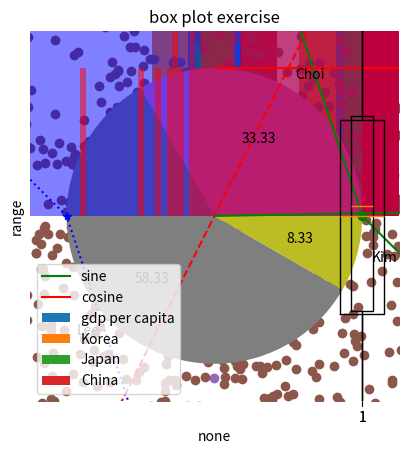
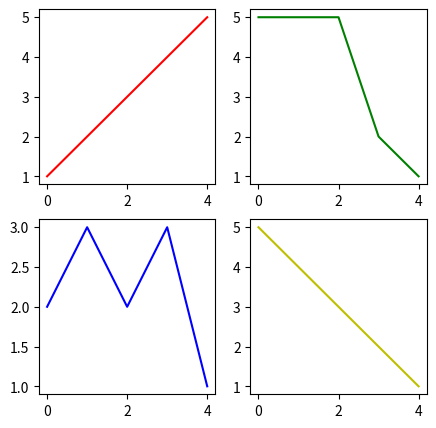
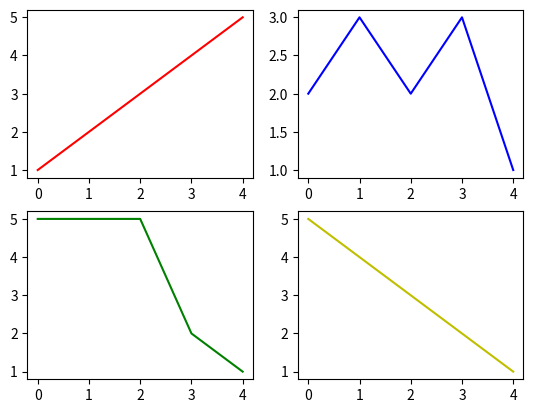
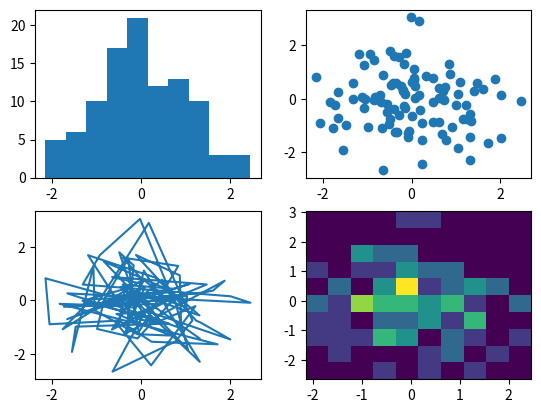

These charts were generated, in order, by the following Python code:
import matplotlib.pyplot as plt

years = [1950, 1960, 1970, 1980, 1990, 2000, 2010, 2020]
gdp = [67.0, 80.0, 257.0, 1686.0, 6505, 11865.3, 22105.3, 35004]
plt.plot(years, gdp, color = 'green', marker = 'o', linestyle = 'solid') # 그래프 설정, 값, 값, 특성
plt.title("GDP per capita") # 타이틀
plt.xlabel("years") # x축
plt.ylabel("dollars") #y축
plt.savefig("gdp_per_capita.png", dpi = 600) #파일 저장
plt.show() #보여주기


import numpy as np
import matplotlib.pyplot as plt
x_num = 100
x = [i for i in range(0, x_num)]
y = [np.random.exponential(10) for k in range(0, x_num)]
plt.title("Random number drawing")
plt.plot(x, y, color = "green")
plt.xlabel("x")
plt.ylabel("Random number")
plt.show()


import matplotlib.pyplot as plt
x = [x for x in range(-20, 20)]
y1 = [2 * i for i in x]
y2 = [i**2 - 4 * i + 3 for i in x]
y3 = [-i**2 - 4 * i - 3 for i in x]
plt.title("Three graphs together")
plt.plot(x, y1, 'r--', x, y2, 'go-', x, y3, 'b*:') # r : 빨간색, -- 긴 점선, g 녹색 , ^ : 삼각형 , -실선 , *별표, : 잛은점선
plt.axis([-30, 30, -40, 40])
plt.legend() # 라벨 나오게
plt.show()


import matplotlib.pyplot as plt
import math
x = [] # 리스트, 넘파이 가능
y = []
z = []
for i in range(360):
    x.append(i)
    y.append(math.sin(math.radians(i))) # radian으로 변환
    z.append(math.cos(math.radians(i))) 
plt.title("sinusoidal wave")
plt.plot(x, y, color = 'green', label = 'sine')
plt.plot(x, z, color = 'red', label = 'cosine')
plt.legend()
plt.xlabel("Radian")
plt.show()


import matplotlib.pyplot as plt
years = [1950, 1960, 1970, 1980, 1990, 2000, 2010, 2020]
gdp = [67.0, 80.0, 257.0, 1686.0, 6505, 11865.3, 22105.3, 35004]
plt.title("Bar exercise")
plt.bar(range(len(years)), gdp, label = 'gdp per capita') # 막대의 갯수(x축), y축, label : 범례 
plt.legend()
plt.xlabel("Year")
plt.ylabel("USD")
plt.xticks(range(len(years),),years) # x축에 값 부여, 빈칸이면 일련번호 (갯수[list], 들어갈 내용)
plt.show()


import matplotlib.pyplot as plt
import numpy as np
years = [1950, 1960, 1970, 1980, 1990, 2000, 2010, 2020]
ko = [67.0, 80.0, 257.0, 1686.0, 6505, 11865.3, 22105.3, 35004]
jp = [890, 5120, 11500, 42130, 40560, 38780, 41002, 43210]
ch = [100, 200, 290, 540, 1760, 7940, 9100, 13200]
x_range = np.arange(len(years))
plt.title("Bar exercise")
# 안보이니깐 축을 이동시켜줘야함
plt.bar(x_range - 0.3, ko, label = 'Korea', width = 0.25) 
plt.bar(x_range + 0.0, jp, label = 'Japan', width = 0.25)
plt.bar(x_range + 0.3, ch, label = 'China', width = 0.25)
#plt.bar(x_range, ko, label = 'Korea', width = 0.25)
#plt.bar(x_range, jp, label = 'Japan', width = 0.25)
#plt.bar(x_range, ch, label = 'China', width = 0.25)
plt.legend()
plt.xlabel("Year")
plt.ylabel("USD")
plt.xticks(x_range, years)
plt.show()


import matplotlib.pyplot as plt
import numpy as np
x = np.arange(0, 30)
y = x + np.random.randn(30)
plt.title('Scatter plot exercise')
plt.scatter(x, y) #plt.plot(x, y) 산포도 그래프 scatter
plt.xlabel("time")
plt.ylabel("random")
plt.show()


import matplotlib.pyplot as plt
import numpy as np
x = np.random.randn(1000) # randn 정규분포 난수
y = np.random.randn(1000)
plt.title('Scatter plot exercise')
plt.scatter(x, y)
plt.axis([-5, 5, -5, 5])
a = 1
plt.savefig('scatter{}.png'.format(a))
plt.show()



#파이차트
values = [8, 14, 2]
names = ['Choi', 'Lee', 'Kim']
plt.pie(values, labels = names, autopct = '%.2f') #비중을 백분율로 표시할때 autopct 키워드 매개변수 사용
plt.show()


import matplotlib.pyplot as plt

#히스토그램

lgtwins = [8, 9, 2, 2, 3, 4, 7, 2, 4, 3, 7, 1, 3, 3, 5, 10, 2, 2, 1]
plt.hist(lgtwins, bins = 10, color = 'red')
plt.title('LG Twins standings')
plt.xlabel('Years')
plt.ylabel('Standings')
plt.show()


import matplotlib.pyplot as plt
import numpy as np
n_bins = 200
gauss1 = np.random.randn(10000)
gauss2 = np.random.randn(10000) + 3 #평균을 옮김
plt.title('Two Normal distribution')
plt.hist(gauss1, n_bins, color = 'blue', alpha = 0.5) #alpha 투명도, 1이 기본
plt.hist(gauss2, n_bins, color = 'red', alpha = 0.5)
plt.show()


'''
박스 플롯 box plot
수염길이는 몸통의 1.5배 위 아래로
중앙값,
이상치 outlier = 특이값, 상자 길이의 1.5배를 초과하는 데이터들
'''

import numpy as np
import matplotlib.pyplot as plt
data = np.random.randn(1000)
plt.boxplot(data)
plt.title("box plot exercise")
plt.xlabel("none")
plt.ylabel("range")
plt.show()



import numpy as np
import matplotlib.pyplot as plt
data1 = np.random.randn(1000)
data2 = 1.5 * np.random.randn(1000)

plt.boxplot([data1, data2,data]) #여러개
plt.show()



#한 화면에 여러 그래프 그리기
#방법1
import numpy as np
import matplotlib.pyplot as plt
fig, sp = plt.subplots(2, 2, figsize = (5, 5))
sp[0, 0].plot([1, 2, 3, 4, 5], 'r')
sp[1, 0].plot([2, 3, 2, 3, 1], 'b')
sp[0, 1].plot([5, 5, 5, 2, 1], 'g')
sp[1, 1].plot([5, 4, 3, 2, 1], 'y')
plt.show()


#방법2
import numpy as np
import matplotlib.pyplot as plt
fig = plt.figure()
sp1 = fig.add_subplot(2, 2, 1)
sp2 = fig.add_subplot(2, 2, 2)
sp3 = fig.add_subplot(2, 2, 3)
sp4 = fig.add_subplot(2, 2, 4)
sp1.plot([1, 2, 3, 4, 5], 'r')
sp2.plot([2, 3, 2, 3, 1], 'b')
sp3.plot([5, 5, 5, 2, 1], 'g')
sp4.plot([5, 4, 3, 2, 1], 'y')
plt.show()



import numpy as np
import matplotlib.pyplot as plt
data = np.random.randn(2, 100)
fig = plt.figure()

sp1 = fig.add_subplot(2, 2, 1)
sp2 = fig.add_subplot(2, 2, 2)
sp3 = fig.add_subplot(2, 2, 3)
sp4 = fig.add_subplot(2, 2, 4)

sp1.hist(data[0]) #히스토그램
sp2.scatter(data[0], data[1]) #산포도 그래프
sp3.plot(data[0], data[1]) #막대그래프
sp4.hist2d(data[0], data[1]) #2d 히스토그램

plt.show()
